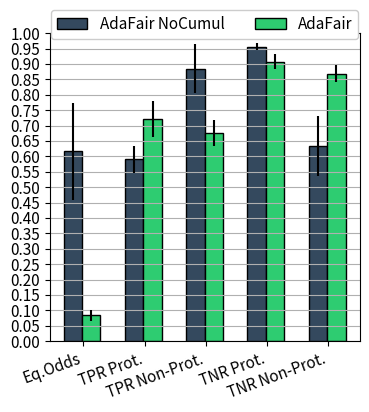

Reproduce this figure in Python. (Note: this script raises an exception after producing the figure.)
import matplotlib
matplotlib.use('Agg')

import numpy
import matplotlib.pyplot as plt


def plot_my_results(output_dir, dataset):
    colors = ['b','g','r','c','m','y','k', 'dimgray']
    colors = ["#9b59b6", "#3498db", "#95a5a6", "#e74c3c", "#2ecc71", "#34495e"]
    # bank dataset
    size =7
    if dataset == "bank":
        bar_width = 0.17
        font_size = 11
        names = ['Zafar et al.', 'Krasanakis et al.', 'AdaBoost', 'SMOTEBoost','AdaFair']

        accuracy_list = [0.9014654090146542,0.8986906 , 0.8997750224977501,0.8957604239576042, .87381761823817 ]
        std_accuracy_list = [0.0020856491649241297,0.000369014633856, 0.002307587474996224,0.001978311708861708, .012432088]
        balanced_accuracy_list =[0.6569178324659456, 0.64968265, 0.6884338555612595, 0.7416729802389698, 0.786019 ]
        std_balanced_accuracy_list =[0.004124698886348359, 0.003130033274584, 0.006112057444927729, 0.004371430, .020544993]
        fairness_list =[0.026247620510718384, 0.029363, 0.11459964385212498, 0.1176812405, .0305449 ]
        std_fairness_list =[0.013302190089989351, 0.01322239448814, 0.039373123904823705, 0.0451724263, 0.017990 ]

        tpr_protected_list =[0.3404819694085027, 0.3399602, 0.3769288688278519, 0.50537048, 0.6737057 ]
        std_tpr_protected_list= [0.013168271097689893, 0.027213980849924, 0.019418388890897493, 0.0186173945755, 0.04565]
        tpr_non_protected_list =[0.33533764082441775, 0.3228484, 0.46463747980275044, 0.5921248758, .668128 ]
        std_tpr_non_protected_list= [0.0170381072064758, 0.048545932917187, 0.025794234314879837, 0.0264831284448, 0.043146 ]
        tnr_protected_list= [0.9772712011898972, 0.969662, 0.96924162038161381, 0.951712481, 0.9073496467 ]
        std_tnr_protected_list =[0.0010575422085822227, 0.005373073189526, 0.002439124361957216, 0.0031069363, 0.021830 ]
        tnr_non_protected_list =[0.9715604016454734, 0.9798354, 0.9455251709389116, 0.9207856,0.885394232914 ]
        std_tnr_non_protected_list= [0.002640862219941835,0.005692142153882, 0.00556099856681456, 0.0065386, 0.0238926]

    elif dataset == "compass":
        names = ['Zafar et al.', 'Krasanakis et al.', 'AdaBoost', 'SMOTEBoost','AdaFair']
        bar_width = 0.17
        font_size = 11

        accuracy_list =[0.6442970822281168, 0.6709576, 0.6712769988632057,  0.6547934, .6471011746]
        std_accuracy_list =[0.005771835723483403,0.002795755050071, 0.010489284225590305,  0.0096057431637, 0.010058541]
        balanced_accuracy_list = [0.6357560937166155, 0.6594696875,0.6675175086392817, 0.659335320,.654489 ]
        std_balanced_accuracy_list = [0.006220496647839287, 0.002896127500646,0.010979180765098788, 0.0087638, 0.0105]
        fairness_list =[0.09359745167922937, 0.0424834, 0.3612745751493023, 0.385127848, 0.050852]
        std_fairness_list =[0.028390909071829718, 0.019471642566238, 0.11452832362515976, 0.0983701309, .030084]

        tpr_protected_list =[0.4549621658317228, 0.5501926, 0.41987127961375315, 0.55173150, 0.65728]
        std_tpr_protected_list=[0.0393259444451863, 0.112697835143546, 0.06886461753830742, 0.05969444,0.05791 ]
        tpr_non_protected_list =[0.49193300734626444, 0.5724758, 0.6374989253709892, 0.756840700, 0.675284]
        std_tpr_non_protected_list=[0.030444830417997913, 0.13459096214682, 0.01740228200829841, 0.01695264, 0.043681 ]
        tnr_protected_list=[0.7560185338901767, 0.7689726,  0.8408247749911053, 0.73022974, 0.60997]
        std_tnr_protected_list =[0.032014630828735395, 0.09271311259059, 0.043274616827514024, 0.05730233, 0.02619]
        tnr_non_protected_list =[0.7935183026247083, 0.76223775, 0.6971778455990392, 0.5502110898, .62879051]
        std_tnr_non_protected_list=[0.03743195061831913, 0.10889897263139, 0.02245981608568674, 0.029772, 0.035784]
    #
    elif dataset == "adult":
        names = ['Zafar et al.', 'Krasanakis et al.', 'AdaBoost', 'SMOTEBoost','AdaFair']
        bar_width = 0.17
        font_size = 11

        accuracy_list =[0.8353046936807845, 0.8272768, 0.8475572663022305, .8110412608464672,0.8334735257658934]
        std_accuracy_list =[0.0013164209815277018, 0.00033013739564, 0.0016006291589892912, .0036642513635920214,0.00890679143447399 ]
        balanced_accuracy_list = [0.7096840514775167, 0.70314485, 0.7336316139467047, 0.8047966044212293, 0.7828964294538823]
        std_balanced_accuracy_list =[0.0041676454503743595, 0.002760948261015,  0.0045062591280023954, 0.01699141279896893,  0.009487467261529667]
        fairness_list = [0.13379807768266622, 0.051112,0.2228647743568891, .4781008486511623, .083534562456318]
        std_fairness_list =[0.009987622284623092, 0.009158556474685, 0.017486347288878254,.024084520244839144, 0.0203518118]

        tpr_protected_list =[0.5591357574100587, 0.4361816, 0.3625298364804249, 0.6030174729012379, .720928125]
        std_tpr_protected_list= [0.013522423527874023, 0.035273984476881, 0.018062454772540468, 0.0194391228907989, 0.0573654]
        tpr_non_protected_list =[0.4427906596319713, 0.4565824,0.5330325825505013, 0.81307262231062,0.675974339 ]
        std_tpr_non_protected_list= [0.010025543102808662, 0.049284699149844, 0.011479745452822406, 0.006671775632, 0.04230408]
        tnr_protected_list=[0.970002907720055, 0.9436514, 0.9919610963346415, 0.9555069542195456,  0.906922]
        std_tnr_protected_list =[0.0010566979231614421, 0.02552339920701, 0.001037263342282705, 0.0035842573853, 0.022242]
        tnr_non_protected_list = [0.9525499278154762, 0.976164,0.9395990680478288, 0.708590765221515, 0.8683419375]
        std_tnr_non_protected_list=[0.003620189603987732, 0.007641821041732,0.0038272631907209716, 0.004438476042, 0.02909538]


    elif dataset == "kdd":
        names = [ 'Krasanakis et al.', 'AdaBoost', 'SMOTEBoost','AdaFair']
        bar_width = 0.17
        font_size = 11
        colors = [ "#3498db", "#95a5a6", "#e74c3c", "#2ecc71", "#34495e"]

        accuracy_list = [0.9462, 0.9510608581757918, .9432683119, 0.8653020856304672]
        std_accuracy_list =[0.008, 0.000403011679569436,.008988, 0.009482596863320694]
        balanced_accuracy_list= [0.594622,  0.6671950236883214, 0.7716979650, 0.8450236983993061]
        std_balanced_accuracy_list =  [0.004, 0.0031339775011954506, 0.005451, 0.0016358671824901515]
        fairness_list=  [0.0181234, 0.282380954017813, 0.367454222, 0.0221882142186136]
        std_fairness_list = [0.007231, 0.01181685740347354, 0.01790173, 0.009595585173706027]
        tpr_protected_list= [0.1862, 0.13170866168306072, 0.32000964, 0.8242686431935535]
        std_tpr_protected_list = [0.02111, 0.007100406699076609, 0.0016652, 0.02345361698685365]
        tpr_non_protected_list = [0.1998, 0.4000030727538516, 0.6449769, 0.8212118652972811]
        std_tpr_non_protected_list = [0.02, 0.007807929267985162, 0.0166996, 0.010756865637867031]
        tnr_protected_list = [0.9968, 0.997993973529316, 0.9875248, 0.87299393692887]
        std_tnr_protected_list = [0.0001, 0.0001707044931205857, 0.0004727, 0.01331858107908297]
        tnr_non_protected_list = [0.9957, 0.9839074305822939, 0.94503790, 0.86253327839291]
        std_tnr_non_protected_list = [ 0.003, 0.0012323005001142508, 0.00334006, 0.0085747375]

    elif dataset == "single_adult":
        names = ['AdaFair NoCumul', 'AdaFair']
        size = 4
        font_size = 10
        bar_width = 0.3

        colors = [ "#34495e", "#2ecc71", "#34495e", "#2ecc71"]
        # accuracy_list = [0.7777090014159209, 0.8334735257658934]
        # std_accuracy_list = [0.030064684417580895, 0.008906791434473992]
        # balanced_accuracy_list = [0.7987636933979619, 0.7828964294538823]
        # std_balanced_accuracy_list = [0.0074068468263909235, 0.009487467261529667]
        fairness_list = [0.6166000122397814, 0.08353456245631832]
        std_fairness_list = [0.1579182551466377, 0.01710448303596057]
        tpr_protected_list = [0.5899305758936734, 0.7209281259798667]
        std_tpr_protected_list = [0.042497513537486646, 0.05736540074154048]
        tpr_non_protected_list = [0.8841626189703365, 0.6759743395382416]
        std_tpr_non_protected_list = [0.07939441695204563, 0.042304083509469]
        tnr_protected_list = [0.9560829603525566, 0.9069227135198721]
        std_tnr_protected_list = [0.01124469775573034, 0.023874255078996088]
        tnr_non_protected_list = [0.6337149911894382, 0.8683419375051787]
        std_tnr_non_protected_list = [0.09829222263484681, 0.027108668687253448]

    elif dataset == "single_compass":
        names = ['AdaFair NoCumul', 'AdaFair']
        size = 4
        font_size = 10
        bar_width = 0.3
        colors = [ "#34495e", "#2ecc71", "#34495e", "#2ecc71"]
        # accuracy_list = [0.6686813186813187, 0.6471011746873817]
        # std_accuracy_list = [0.007496020990294776, 0.01355678435872223]
        # balanced_accuracy_list = [0.6658623366276265, 0.6546584411236644]
        # std_balanced_accuracy_list = [0.007604180285551037, 0.011478169183096694]
        fairness_list = [0.2272840304128841, 0.05633060290232009]
        std_fairness_list = [0.07506351872314813, 0.0390507351376023]
        tpr_protected_list = [0.5069406199462202, 0.6656682802275413]
        std_tpr_protected_list = [0.0381354508039561, 0.05032129369256071]
        tpr_non_protected_list = [0.6398830105321432, 0.6831817894682468]
        std_tpr_non_protected_list = [0.03720199511028842, 0.0606794692145965]
        tnr_protected_list = [0.7839015673753595, 0.622210869081045]
        std_tnr_protected_list = [0.02934122119890074, 0.07149642956701875]
        tnr_non_protected_list = [0.6895599275483985, 0.6308168614291902]
        std_tnr_non_protected_list = [0.03305301207796616, 0.06827488636484708]


    elif dataset == "single_bank":
        names = ['AdaFair NoCumul', 'AdaFair']
        font_size = 10
        bar_width = 0.3
        size = 4
        colors = [ "#34495e", "#2ecc71", "#34495e", "#2ecc71"]
        # accuracy_list = [0.8085591440855915, 0.8781796820317969]
        # std_accuracy_list = [0.02354999414032148, 0.014524208278431245]
        # balanced_accuracy_list = [0.8169505526843439, 0.7860198481401538]
        # std_balanced_accuracy_list = [0.005353024009187448, 0.02525125603579959]
        fairness_list = [0.2059109064276321, 0.03594872050013955]
        std_fairness_list = [0.09393951064856917, 0.011628147572499576]
        tpr_protected_list = [0.7960659163308293, 0.6737057522713018]
        std_tpr_protected_list = [0.03396094265151269, 0.06565841038152437]
        tpr_non_protected_list = [0.873800019926338, 0.6681283470427763]
        std_tpr_non_protected_list = [0.049172836565705626, 0.06314609138218173]
        tnr_protected_list = [0.8453768252367302, 0.9073496467673461]
        std_tnr_protected_list = [0.019853402510626564, 0.021830312852951377]
        tnr_non_protected_list = [0.7172000224046069, 0.8853942329145745]
        std_tnr_non_protected_list = [0.069610195263599, 0.02788842925696522]



    elif dataset == "single_kdd":
        font_size = 10
        size = 4
        bar_width = 0.3
        # accuracy_list = [0.8673877160976458, 0.8696731554432884]
        # std_accuracy_list = [0.032032904980520305, 0.0025379469804802084]
        # balanced_accuracy_list = [0.8463746882837765, 0.8437504114120523]
        # std_balanced_accuracy_list = [0.008584368171809742, 0.0047652299777409786]
        fairness_list = [0.4680624163043136, 0.01867421304132011]
        std_fairness_list = [0.094388245413456577, 0.01915261059896256]
        tpr_protected_list = [0.589716843162476, 0.8164428060442368]
        std_tpr_protected_list = [0.10683488097545502, 0.0211570917585225224]
        tpr_non_protected_list = [0.8856265194699513, 0.8135456577952849]
        std_tpr_non_protected_list = [0.0417006443841586, 0.009133166374557297]
        tnr_protected_list = [0.9493233312180405, 0.878120674158547]
        std_tnr_protected_list = [0.01899448967905154, 0.0113788116145074802]
        tnr_non_protected_list = [0.7771705912212024, 0.8677367192503067]
        std_tnr_non_protected_list = [0.059740480856891376, 0.0134335976943407065]
        names = ['AdaFair NoCumul', 'AdaFair']
        colors = [ "#34495e", "#2ecc71", "#34495e", "#2ecc71"]



    plt.figure(figsize=(size, size))
    plt.rcParams.update({'font.size': 11})
    plt.ylim([0,1])
    plt.yticks(numpy.arange(0, 1.00001, step=0.05))
    # plt.legend('center left')
    plt.setp(plt.gca().get_xticklabels(), rotation=20, horizontalalignment='right')

    plt.grid(True, axis='y')
    # index = numpy.arange(7)
    # bar_width = 0.17



    # index = numpy.arange(0, 7, step=1)
    # for i in range(0, len(names)):
    #     plt.bar(index + bar_width * i, [accuracy_list[i], balanced_accuracy_list[i], fairness_list[i], tpr_protected_list[i],
    #                                     tpr_non_protected_list[i], tnr_protected_list[i], tnr_non_protected_list[i]]
    #             , bar_width,
    #             yerr=[std_accuracy_list[i], std_balanced_accuracy_list[i], std_fairness_list[i],
    #                   std_tpr_protected_list[i], std_tpr_non_protected_list[i], std_tnr_protected_list[i],
    #                   std_tnr_non_protected_list[i]],
    #             label=names[i], color=colors[i],edgecolor='black')

    index = numpy.arange(0, 5, step=1)
    plt.xticks(index + .57*bar_width , ('Eq.Odds', 'TPR Prot.', 'TPR Non-Prot.', 'TNR Prot.', 'TNR Non-Prot.'))

    #
    for i in range(0, len(names)):
        plt.bar(index + bar_width * i, [fairness_list[i], tpr_protected_list[i],
                                        tpr_non_protected_list[i], tnr_protected_list[i], tnr_non_protected_list[i]]
                , bar_width,
                yerr=[std_fairness_list[i],
                      std_tpr_protected_list[i], std_tpr_non_protected_list[i], std_tnr_protected_list[i],
                      std_tnr_non_protected_list[i]],
                label=names[i], color=colors[i],edgecolor='black')

    # plt.legend(loc='upper center', bbox_to_anchor=(0.5, 1.105), ncol=2, shadow=False,fancybox=True, framealpha=1.0)
    plt.legend(loc='upper center', bbox_to_anchor=(0.5, 1.1), ncol=2, shadow=False,fancybox=True, framealpha=1.0)
    # plt.ylabel('(%)')
    # plt.title("Performance for " + dataset)
    plt.savefig(output_dir,bbox_inches='tight', dpi=200)


#

if __name__ == '__main__':
    # main("compass-gender")
    # plot_my_results("Images/adult_performance.png", "adult")
    # plot_my_results("Images/bank_performance.png", "bank")
    # plot_my_results("Images/compass_performance.png", "compass")
    # plot_my_results("Images/kdd_performance.png", "kdd")
    plot_my_results("Images/adult_single.png", "single_adult")
    plot_my_results("Images/bank_single.png", "single_bank")
    plot_my_results("Images/compass_single.png", "single_compass")
    plot_my_results("Images/kdd_single.png", "single_kdd")

#